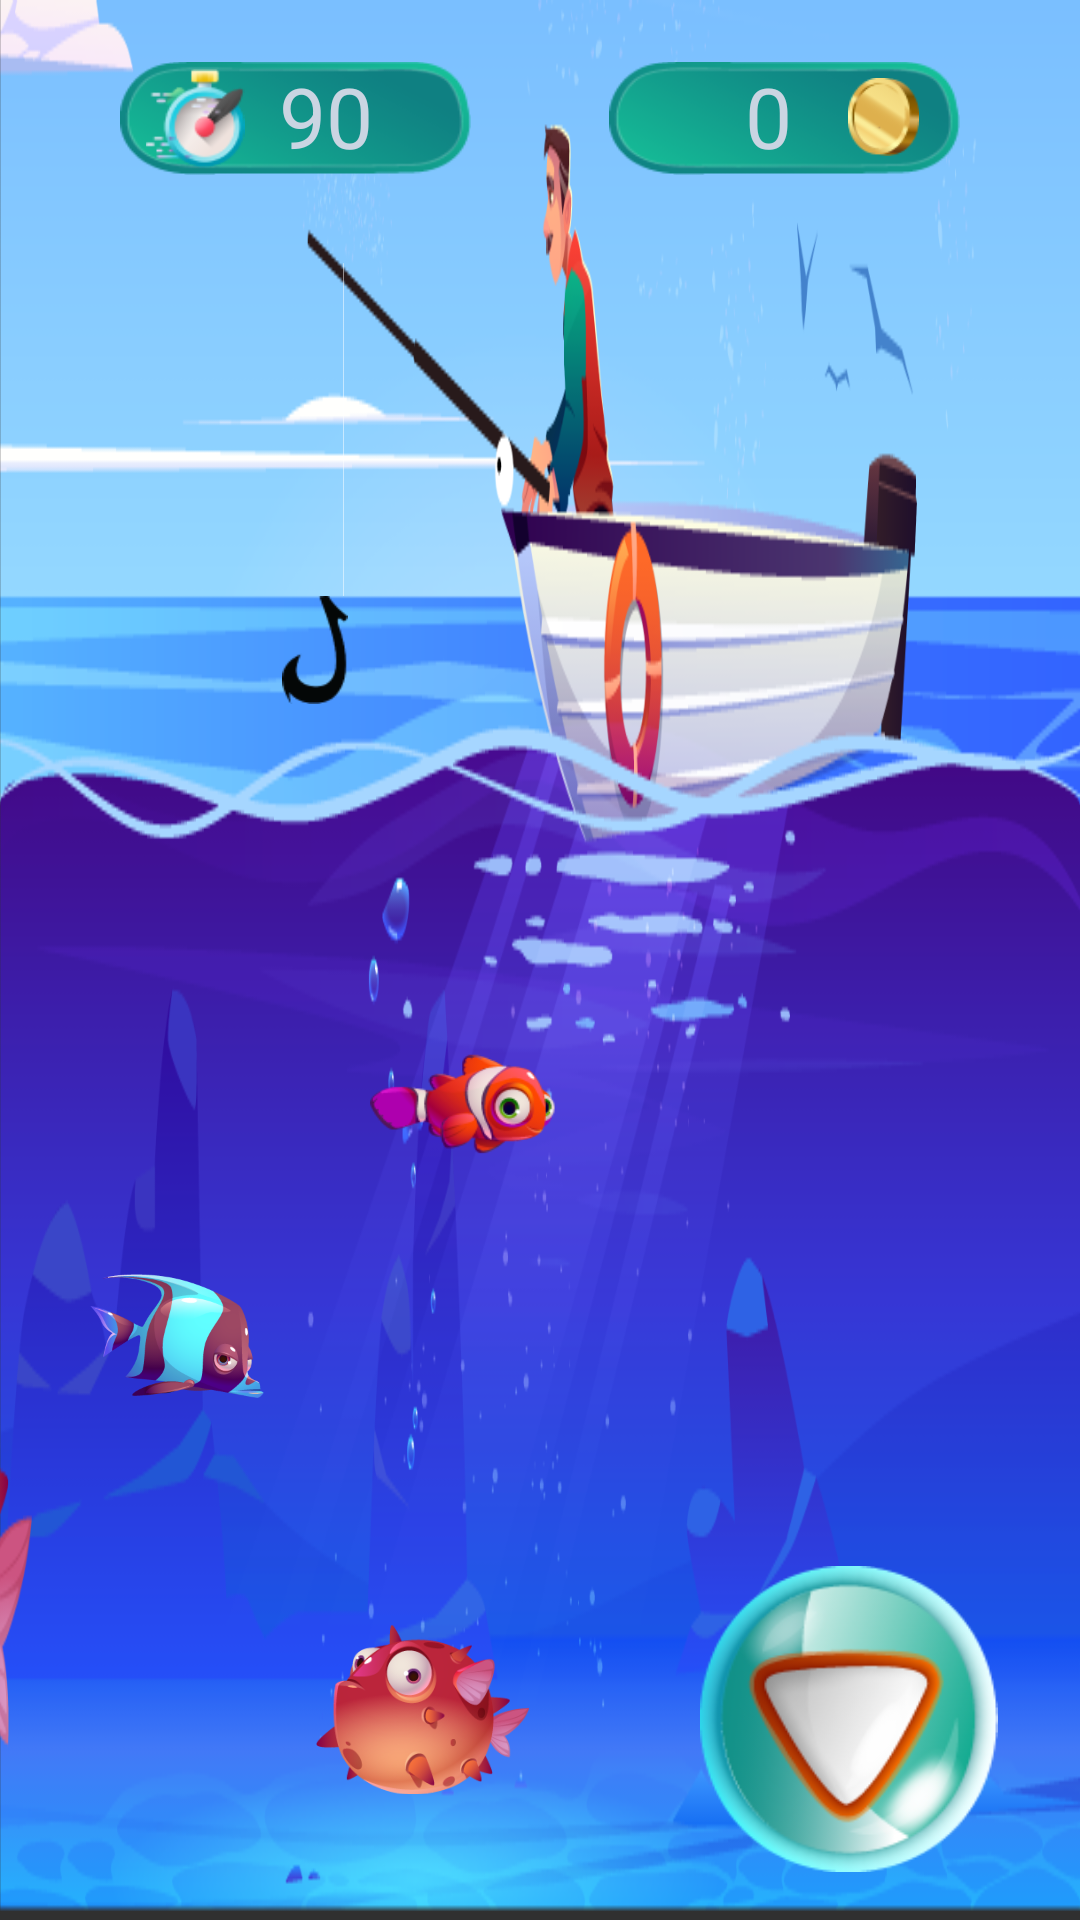

Produce the Android XML layout that renders to this screen, including the resource entries it uses.
<!-- AndroidManifest.xml: application theme Theme.Design.NoActionBar -->
<!-- res/layout/activity_game.xml -->
<?xml version="1.0" encoding="utf-8"?>
<androidx.constraintlayout.widget.ConstraintLayout xmlns:android="http://schemas.android.com/apk/res/android"
    xmlns:app="http://schemas.android.com/apk/res-auto"
    xmlns:tools="http://schemas.android.com/tools"
    android:layout_width="match_parent"
    android:layout_height="match_parent"
    android:background="@drawable/back_game"
    android:orientation="horizontal">


    <ImageView
        android:id="@+id/rope"
        android:layout_width="81dp"
        android:layout_height="111dp"
        android:layout_alignParentTop="true"
        android:layout_alignParentEnd="true"
        app:layout_constraintBottom_toBottomOf="parent"
        app:layout_constraintEnd_toEndOf="parent"
        app:layout_constraintHorizontal_bias="0.265"
        app:layout_constraintStart_toStartOf="parent"
        app:layout_constraintTop_toTopOf="parent"
        app:layout_constraintVertical_bias="0.166"
        app:srcCompat="@drawable/rope" />
    <ImageButton
        android:id="@+id/lower_button"
        android:layout_width="122dp"
        android:layout_height="102dp"
        android:layout_alignParentTop="true"
        android:layout_alignParentEnd="true"
        android:layout_marginEnd="16dp"
        android:layout_marginBottom="16dp"
        android:background="@android:color/transparent"
        android:contentDescription="List"
        android:scaleType="centerInside"
        android:src="@drawable/button_down"
        app:layout_constraintBottom_toBottomOf="parent"
        app:layout_constraintEnd_toEndOf="parent" />


    <ImageView
        android:id="@+id/fish1"
        android:layout_width="62dp"
        android:layout_height="43dp"
        android:rotationY="-180"
        app:layout_constraintBottom_toBottomOf="parent"
        app:layout_constraintEnd_toEndOf="parent"
        app:layout_constraintHorizontal_bias="0.414"
        app:layout_constraintStart_toStartOf="parent"
        app:layout_constraintTop_toTopOf="parent"
        app:layout_constraintVertical_bias="0.578"
        app:srcCompat="@drawable/fish4" />

    <ImageView
        android:id="@+id/fish4"
        android:layout_width="77dp"
        android:layout_height="90dp"
        android:layout_marginStart="404dp"
        android:layout_marginTop="280dp"
        android:rotationY="-181"
        app:layout_constraintStart_toStartOf="parent"
        app:layout_constraintTop_toTopOf="parent"
        app:srcCompat="@drawable/fish10" />

    <ImageView
        android:id="@+id/hook_image"
        android:layout_width="26dp"
        android:layout_height="36dp"
        android:layout_marginBottom="16dp"
        app:layout_constraintBottom_toBottomOf="parent"
        app:layout_constraintEnd_toEndOf="parent"
        app:layout_constraintHorizontal_bias="0.275"
        app:layout_constraintStart_toStartOf="parent"
        app:layout_constraintTop_toBottomOf="@+id/rope"
        app:layout_constraintVertical_bias="0.0"
        app:srcCompat="@drawable/hook" />

    <ImageView
        android:id="@+id/fish2"
        android:layout_width="58dp"
        android:layout_height="52dp"
        android:rotationY="180"
        app:layout_constraintBottom_toBottomOf="parent"
        app:layout_constraintEnd_toEndOf="parent"
        app:layout_constraintHorizontal_bias="0.099"
        app:layout_constraintStart_toStartOf="parent"
        app:layout_constraintTop_toTopOf="parent"
        app:layout_constraintVertical_bias="0.713"
        app:srcCompat="@drawable/fish9" />

    <ImageView
        android:id="@+id/imageView"
        android:layout_width="117dp"
        android:layout_height="39dp"
        android:layout_marginStart="40dp"
        android:layout_marginTop="20dp"
        app:layout_constraintStart_toStartOf="parent"
        app:layout_constraintTop_toTopOf="parent"
        app:srcCompat="@drawable/field" />

    <ImageView
        android:id="@+id/imageView5"
        android:layout_width="117dp"
        android:layout_height="39dp"
        android:layout_marginTop="20dp"
        android:layout_marginEnd="40dp"
        app:layout_constraintEnd_toEndOf="parent"
        app:layout_constraintTop_toTopOf="parent"
        app:srcCompat="@drawable/field" />

    <ImageView
        android:id="@+id/imageView6"
        android:layout_width="27dp"
        android:layout_height="26dp"
        android:layout_marginTop="6dp"
        android:layout_marginEnd="12dp"
        app:layout_constraintEnd_toEndOf="@+id/imageView5"
        app:layout_constraintTop_toTopOf="@+id/imageView5"
        app:srcCompat="@drawable/icon_score" />

    <ImageView
        android:id="@+id/imageView7"
        android:layout_width="40dp"
        android:layout_height="33dp"
        android:layout_marginStart="5dp"
        android:layout_marginTop="3dp"
        app:layout_constraintStart_toStartOf="@+id/imageView"
        app:layout_constraintTop_toTopOf="@+id/imageView"
        app:srcCompat="@drawable/icon_time" />

    <ImageView
        android:id="@+id/fish3"
        android:layout_width="71dp"
        android:layout_height="85dp"
        app:layout_constraintBottom_toBottomOf="parent"
        app:layout_constraintEnd_toEndOf="parent"
        app:layout_constraintHorizontal_bias="0.365"
        app:layout_constraintStart_toStartOf="parent"
        app:layout_constraintTop_toTopOf="parent"
        app:layout_constraintVertical_bias="0.95"
        app:srcCompat="@drawable/fish5" />

    <ImageView
        android:id="@+id/fish5"
        android:layout_width="73dp"
        android:layout_height="70dp"
        android:layout_marginStart="544dp"
        android:layout_marginBottom="100dp"
        android:rotationY="-180"
        app:layout_constraintBottom_toBottomOf="parent"
        app:layout_constraintStart_toStartOf="parent"
        app:srcCompat="@drawable/fish8" />

    <TextView
        android:id="@+id/timer"
        android:layout_width="wrap_content"
        android:layout_height="wrap_content"
        android:layout_marginStart="8dp"
        android:layout_marginTop="0dp"
        android:text="90"
        android:textColor="#CAD5E2"
        android:textSize="28dp"
        app:layout_constraintStart_toEndOf="@+id/imageView7"
        app:layout_constraintTop_toTopOf="@+id/imageView" />

    <TextView
        android:id="@+id/points_text_view"
        android:layout_width="wrap_content"
        android:layout_height="wrap_content"
        android:layout_marginEnd="17dp"
        android:text="0"
        android:textColor="#CAD5E2"
        android:textSize="28dp"
        app:layout_constraintEnd_toStartOf="@+id/imageView6"
        app:layout_constraintTop_toTopOf="@+id/imageView5" />

    <ImageView
        android:id="@+id/fish6"
        android:layout_width="71dp"
        android:layout_height="85dp"
        android:visibility="invisible"
        app:layout_constraintBottom_toBottomOf="parent"
        app:layout_constraintEnd_toEndOf="parent"
        app:layout_constraintHorizontal_bias="0.728"
        app:layout_constraintStart_toStartOf="parent"
        app:layout_constraintTop_toTopOf="parent"
        app:layout_constraintVertical_bias="0.953"
        app:srcCompat="@drawable/fish1" />

    <ImageView
        android:id="@+id/fish7"
        android:layout_width="75dp"
        android:layout_height="74dp"
        android:visibility="invisible"
        app:layout_constraintBottom_toBottomOf="parent"
        app:layout_constraintEnd_toEndOf="parent"
        app:layout_constraintHorizontal_bias="0.559"
        app:layout_constraintStart_toStartOf="parent"
        app:layout_constraintTop_toTopOf="parent"
        app:layout_constraintVertical_bias="0.684"
        app:srcCompat="@drawable/fish7" />

    <ImageView
        android:id="@+id/fish8"
        android:layout_width="71dp"
        android:layout_height="85dp"
        android:visibility="invisible"
        app:layout_constraintBottom_toBottomOf="parent"
        app:layout_constraintEnd_toEndOf="parent"
        app:layout_constraintHorizontal_bias="0.101"
        app:layout_constraintStart_toStartOf="parent"
        app:layout_constraintTop_toTopOf="parent"
        app:layout_constraintVertical_bias="0.953"
        app:srcCompat="@drawable/fish3" />

    <ImageView
        android:id="@+id/fish9"
        android:layout_width="78dp"
        android:layout_height="71dp"
        android:visibility="invisible"
        app:layout_constraintBottom_toBottomOf="parent"
        app:layout_constraintEnd_toEndOf="parent"
        app:layout_constraintHorizontal_bias="0.0"
        app:layout_constraintStart_toStartOf="parent"
        app:layout_constraintTop_toTopOf="parent"
        app:layout_constraintVertical_bias="0.693"
        app:srcCompat="@drawable/fish2" />

    <ImageView
        android:id="@+id/fish10"
        android:layout_width="71dp"
        android:layout_height="85dp"
        android:visibility="invisible"
        app:layout_constraintBottom_toBottomOf="parent"
        app:layout_constraintEnd_toEndOf="parent"
        app:layout_constraintHorizontal_bias="0.987"
        app:layout_constraintStart_toStartOf="parent"
        app:layout_constraintTop_toTopOf="parent"
        app:layout_constraintVertical_bias="0.684"
        app:srcCompat="@drawable/fish1" />


</androidx.constraintlayout.widget.ConstraintLayout>
<!-- resources referenced by this layout -->
<resources>
  <!-- drawable back_game: png bitmap (drawable, 127820 bytes) -->
  <!-- drawable button_down: png bitmap (drawable, 21327 bytes) -->
  <!-- drawable field: png bitmap (drawable, 4993 bytes) -->
  <!-- drawable fish1: png bitmap (drawable, 30239 bytes) -->
  <!-- drawable fish10: png bitmap (drawable, 41190 bytes) -->
  <!-- drawable fish2: png bitmap (drawable, 27601 bytes) -->
  <!-- drawable fish3: png bitmap (drawable, 29770 bytes) -->
  <!-- drawable fish4: png bitmap (drawable, 11022 bytes) -->
  <!-- drawable fish5: png bitmap (drawable, 34991 bytes) -->
  <!-- drawable fish7: png bitmap (drawable, 27860 bytes) -->
  <!-- drawable fish8: png bitmap (drawable, 33603 bytes) -->
  <!-- drawable fish9: png bitmap (drawable, 29393 bytes) -->
  <!-- drawable hook: png bitmap (drawable, 1523 bytes) -->
  <!-- drawable icon_score: png bitmap (drawable, 3428 bytes) -->
  <!-- drawable icon_time: png bitmap (drawable, 4652 bytes) -->
  <!-- drawable rope: png bitmap (drawable, 132 bytes) -->
</resources>
